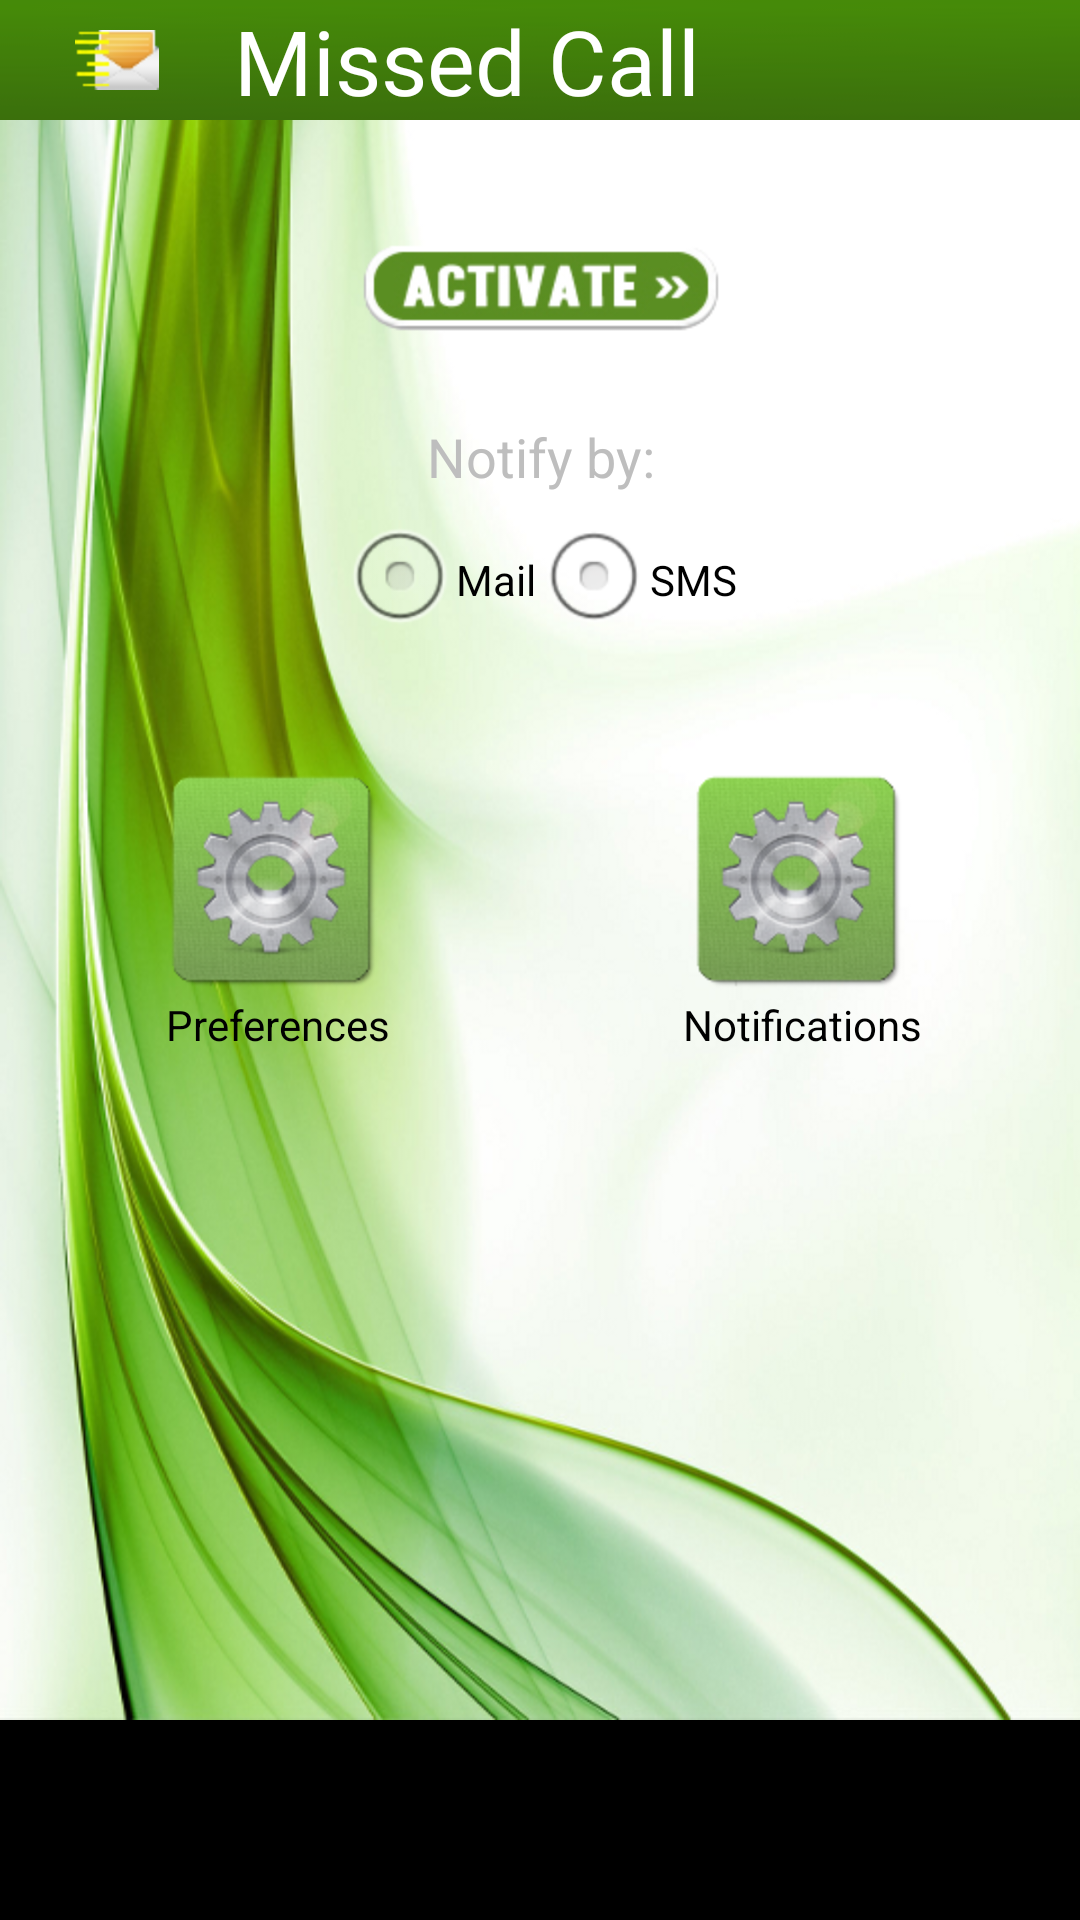

Produce the Android XML layout that renders to this screen, including the resource entries it uses.
<!-- AndroidManifest.xml: application theme android:Theme.NoTitleBar -->
<!-- res/layout/main.xml -->
<?xml version="1.0" encoding="utf-8"?>
<RelativeLayout xmlns:android="http://schemas.android.com/apk/res/android"
    android:id="@+id/home_root"
    android:layout_width="fill_parent"
    android:layout_height="fill_parent"
    android:orientation="vertical" >

    <include
        android:id="@+id/top_header"
        android:layout_alignParentTop="true"
        layout="@layout/actionbar_layout" />

    <LinearLayout
        android:id="@+id/bottom_menu"
        android:layout_width="fill_parent"
        android:layout_height="wrap_content"
        android:layout_alignParentBottom="true"
        android:orientation="vertical" >

        
    </LinearLayout>

    <LinearLayout
        android:id="@+id/sub_content_view"
        android:layout_width="fill_parent"
        android:layout_height="fill_parent"
        android:layout_above="@id/bottom_menu"
        android:layout_below="@id/top_header"
        android:orientation="vertical" >

        <include layout="@layout/fragment_layout" />
    </LinearLayout>

</RelativeLayout>
<!-- res/layout/actionbar_layout.xml (included above) -->
<?xml version="1.0" encoding="utf-8"?>
<LinearLayout xmlns:android="http://schemas.android.com/apk/res/android"
    style="@style/ActionBarCompat" >

    <RelativeLayout
        android:id="@+id/relLay"
        android:layout_width="fill_parent"
        android:layout_height="fill_parent" >

        <Button
            android:id="@+id/contactimg"
            android:layout_width="wrap_content"
            android:layout_height="wrap_content"
            android:layout_alignParentLeft="true"
            android:layout_centerVertical="true"
            android:layout_marginLeft="25dp"
            android:background="@drawable/fsms"
            android:clickable="false" />

        <TextView
            android:id="@+id/textMainHeader"
            android:layout_width="fill_parent"
            android:layout_height="fill_parent"
            android:layout_toRightOf="@+id/contactimg"
            android:paddingLeft="25dp"
            android:text="@string/title_header"
            android:textColor="@android:color/white"
            android:textSize="30sp" />
    </RelativeLayout>

</LinearLayout>
<!-- res/layout/fragment_layout.xml (included above) -->
<?xml version="1.0" encoding="utf-8"?>
<ScrollView xmlns:android="http://schemas.android.com/apk/res/android"
    style="@style/ActionHomeCompact"
    android:fillViewport="false" >

    <LinearLayout
        android:layout_width="fill_parent"
        android:layout_height="wrap_content"
        android:orientation="vertical"
        android:padding="5dp" >

        <TextView
            android:id="@+id/status"
            android:layout_width="fill_parent"
            android:layout_height="wrap_content"
            android:layout_marginTop="5dp"
            android:gravity="center_horizontal"
            android:textSize="@dimen/text_size_medium" />

        <Button
            android:id="@+id/changeStatus"
            style="@style/HomeButton"
            android:layout_marginTop="7dp"
            android:drawableTop="@drawable/activate"
            android:gravity="center_horizontal" />

        <TextView
            android:id="@+id/textNotificationMethod"
            android:layout_width="fill_parent"
            android:layout_height="wrap_content"
            android:layout_marginTop="5dp"
            android:gravity="center_horizontal"
            android:text="@string/notification_type_label"
            android:textSize="@dimen/text_size_medium" />

        <RadioGroup
            android:id="@+id/radioNotificationMethodEmailSmsGroup"
            android:layout_width="fill_parent"
            android:layout_height="wrap_content"
            android:layout_marginTop="5dp"
            android:gravity="center_horizontal"
            android:orientation="horizontal" >

            <RadioButton
                android:id="@+id/radioNotificationMethodEmail"
                android:layout_width="wrap_content"
                android:layout_height="wrap_content"
                android:checked="false"
                android:clickable="false"
                android:text="@string/notification_type_mail"
                android:textColor="#ff000000"
                android:textSize="@dimen/text_size_small" />

            <RadioButton
                android:id="@+id/radioNotificationMethodSms"
                android:layout_width="wrap_content"
                android:layout_height="wrap_content"
                android:checked="false"
                android:clickable="false"
                android:text="@string/notification_type_sms"
                android:textColor="#ff000000"
                android:textSize="@dimen/text_size_small" />
        </RadioGroup>

        <LinearLayout
            android:id="@+id/buttonsActionsLayout"
            android:layout_width="fill_parent"
            android:layout_height="fill_parent"
            android:layout_marginTop="40dp"
            android:orientation="horizontal" >

            <Button
                android:id="@+id/settings"
                style="@style/HomeButton"
                android:drawableTop="@drawable/final_balloon_gear_green_light"
                android:onClick="onButtonClicker"
                android:text="@string/preferences_label"
                android:textSize="@dimen/text_size_small" />

            <Button
                android:id="@+id/notifications"
                style="@style/HomeButton"
                android:drawableTop="@drawable/final_balloon_gear_green_light"
                android:onClick="onButtonClicker"
                android:text="@string/notifications_label"
                android:textSize="@dimen/text_size_small" />
        </LinearLayout>
    </LinearLayout>

</ScrollView>
<!-- resources referenced by this layout -->
<resources>
  <dimen name="text_size_medium">18sp</dimen>
  <dimen name="text_size_small">14sp</dimen>
  <!-- drawable activate: png bitmap (drawable-hdpi, 9413 bytes) -->
  <!-- drawable final_balloon_gear_green_light: png bitmap (drawable-hdpi, 21908 bytes) -->
  <!-- drawable fsms: png bitmap (drawable-hdpi, 1445 bytes) -->
  <string name="notification_type_label">Notify by:</string>
  <string name="notification_type_mail">Mail</string>
  <string name="notification_type_sms">SMS</string>
  <string name="notifications_label">Notifications</string>
  <string name="preferences_label">Preferences</string>
  <string name="title_header">Missed Call Notifications</string>
  <style name="ActionBarCompat">
          <item name="android:layout_width">fill_parent</item>
          <item name="android:layout_height">40dp</item>
          <item name="android:orientation">horizontal</item>
          <item name="android:background">@drawable/bar</item>
      </style>
  <style name="ActionHomeCompact">
          <item name="android:layout_width">fill_parent</item>
          <item name="android:layout_height">wrap_content</item>
          <item name="android:orientation">vertical</item>
          <item name="android:background">@drawable/home</item>
      </style>
  <style name="HomeButton">
          <item name="android:layout_gravity">center_horizontal</item>
          <item name="android:layout_width">fill_parent</item>
          <item name="android:layout_height">wrap_content</item>
          <item name="android:layout_weight">1</item>
          <item name="android:gravity">center_horizontal</item>
          <item name="android:textSize">@dimen/text_size_medium</item>
          <item name="android:textStyle">normal</item>
          
          <item name="android:background">@null</item>
      </style>
  <!-- drawable bar: png bitmap (drawable-hdpi, 1059 bytes) -->
  <!-- drawable home: png bitmap (drawable-hdpi, 318214 bytes) -->
</resources>
